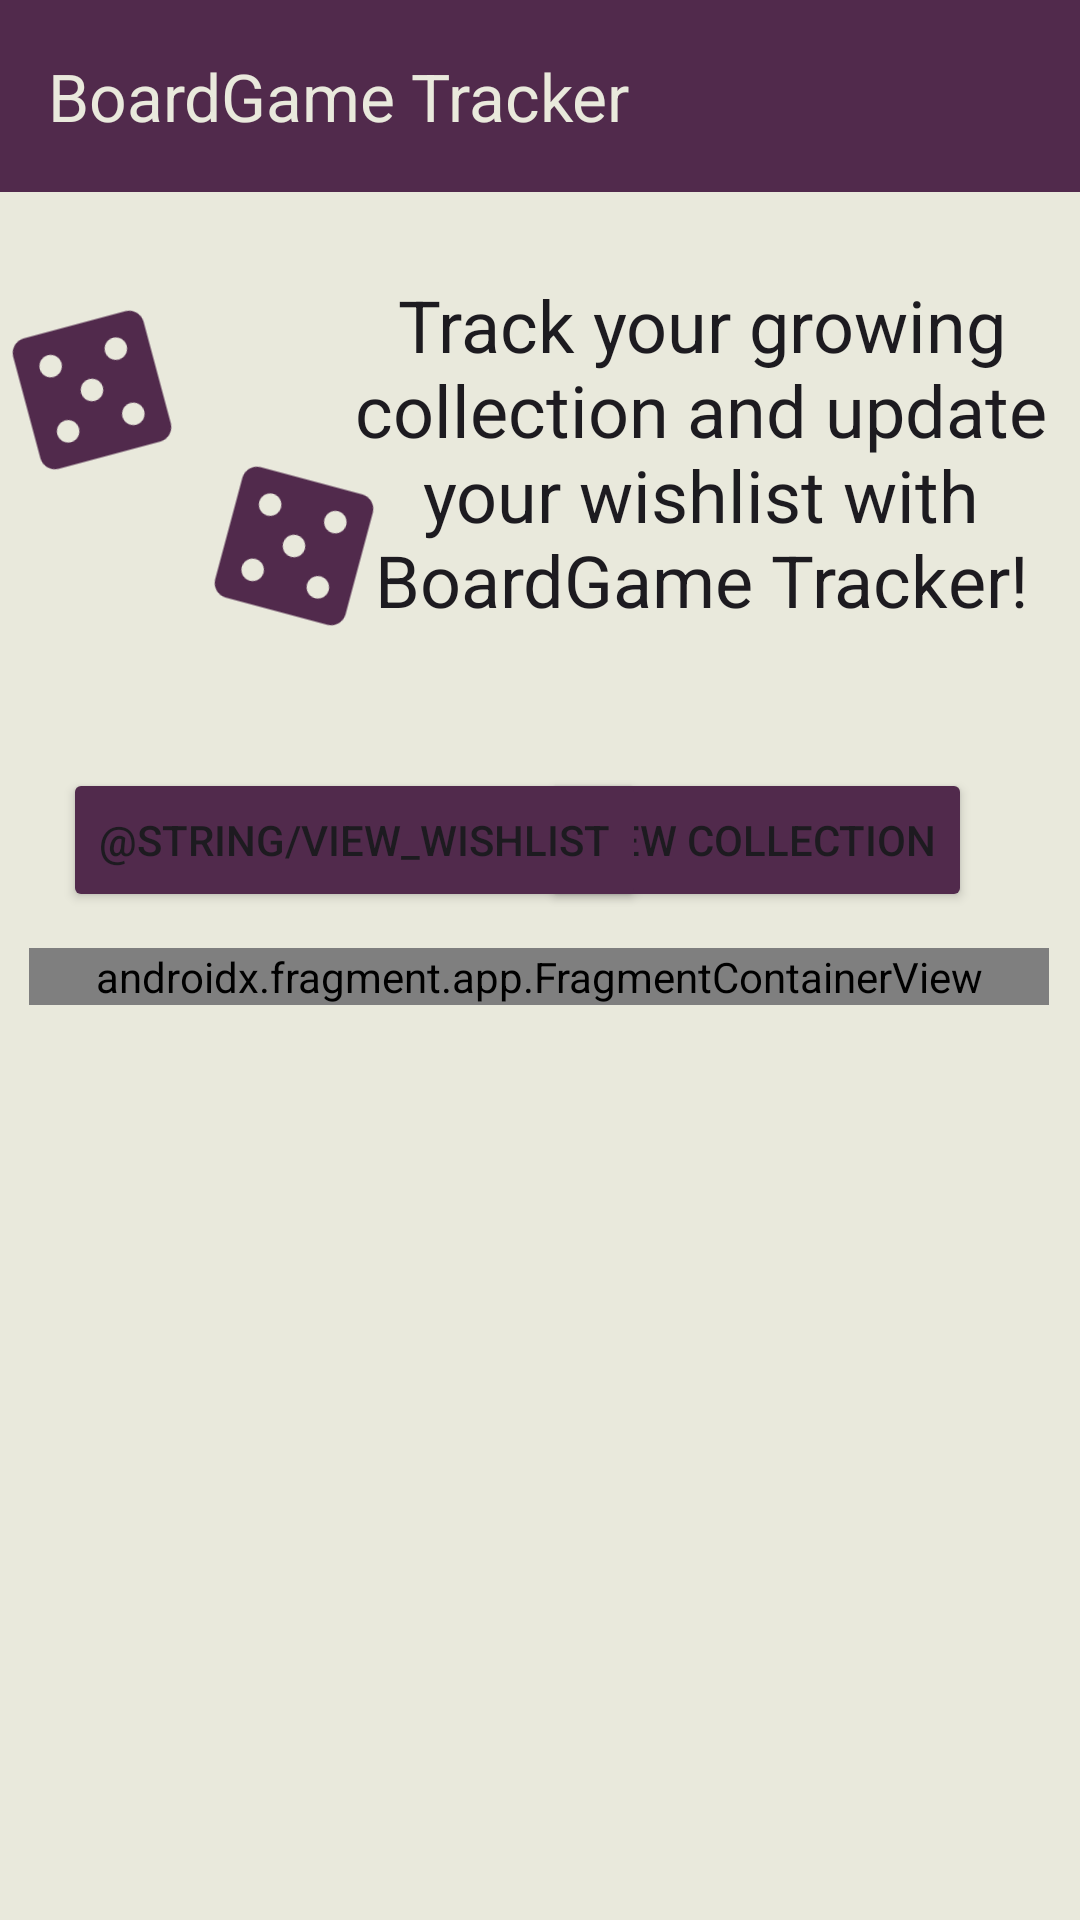

Reconstruct the res/layout file that produces this screen, plus the resources it refers to.
<!-- AndroidManifest.xml: application theme Theme.FinalProjectMDP_AlexHobbs -->
<!-- res/layout/activity_main.xml -->
<?xml version="1.0" encoding="utf-8"?>
<androidx.drawerlayout.widget.DrawerLayout xmlns:android="http://schemas.android.com/apk/res/android"
    xmlns:app="http://schemas.android.com/apk/res-auto"
    xmlns:tools="http://schemas.android.com/tools"
    android:id="@+id/drawer"
    android:layout_width="match_parent"
    android:layout_height="match_parent"
    android:background="@color/toolbarAccent"
    tools:context=".MainActivity"
    tools:openDrawer="start">

    <androidx.constraintlayout.widget.ConstraintLayout
        android:layout_width="match_parent"
        android:layout_height="match_parent"
        app:layout_scrollFlags="scroll|exitUntilCollapsed">

        
        <com.google.android.material.appbar.AppBarLayout
            android:id="@+id/appbar"
            android:layout_width="0dp"
            android:layout_height="wrap_content"
            app:layout_constraintEnd_toEndOf="parent"
            app:layout_constraintStart_toStartOf="parent"
            app:layout_constraintTop_toTopOf="parent">

        </com.google.android.material.appbar.AppBarLayout>

        <Button
            android:id="@+id/buttonCollection"
            android:layout_width="wrap_content"
            android:layout_height="wrap_content"
            android:layout_marginEnd="36dp"
            android:backgroundTint="#512A4C"
            android:onClick="onButtonClicked"
            android:text="View Collection"
            app:layout_constraintEnd_toEndOf="parent"
            app:layout_constraintTop_toTopOf="@+id/buttonWishlist" />

        <Button
            android:id="@+id/buttonWishlist"
            android:layout_width="wrap_content"
            android:layout_height="wrap_content"
            android:layout_marginStart="36dp"
            android:layout_marginTop="36dp"
            android:backgroundTint="#512A4C"
            android:onClick="onButtonClicked"
            android:text="@string/view_wishlist"
            app:layout_constraintEnd_toStartOf="@+id/buttonCollection"
            app:layout_constraintHorizontal_bias="0.3"
            app:layout_constraintStart_toStartOf="parent"
            app:layout_constraintTop_toBottomOf="@+id/textView_main" />

        <androidx.fragment.app.FragmentContainerView
            android:id="@+id/fragment_container"
            android:name="com.hobbsa.finalprojectmdp_alexhobbs.DisplayFragment"
            android:layout_width="340dp"
            android:layout_height="0dp"
            android:layout_margin="12dp"
            android:layout_marginTop="32dp"
            app:layout_constraintEnd_toEndOf="parent"
            app:layout_constraintHorizontal_bias="0.619"
            app:layout_constraintStart_toStartOf="parent"
            app:layout_constraintTop_toBottomOf="@+id/buttonWishlist" />

        <TextView
            android:id="@+id/textView_main"
            android:layout_width="246dp"
            android:layout_height="128dp"
            android:layout_marginTop="28dp"
            android:layout_marginEnd="20dp"
            android:ems="10"
            android:fontFamily="sans-serif"
            android:gravity="center_horizontal"
            android:importantForAutofill="no"
            android:inputType="textMultiLine"
            android:text="@string/info_text"
            android:textAppearance="@style/TextAppearance.AppCompat.Body1"
            android:textSize="24sp"
            android:typeface="normal"
            app:layout_constraintEnd_toEndOf="parent"
            app:layout_constraintHorizontal_bias="0.515"
            app:layout_constraintStart_toEndOf="@+id/imageView"
            app:layout_constraintTop_toBottomOf="@+id/toolbar" />

        <ImageView
            android:id="@+id/imageView"
            android:layout_width="60dp"
            android:layout_height="60dp"
            android:layout_marginStart="68dp"
            android:layout_marginTop="88dp"
            android:rotation="15"
            android:src="@drawable/baseline_casino_24"
            app:layout_constraintStart_toStartOf="parent"
            app:layout_constraintTop_toBottomOf="@+id/toolbar" />

        <ImageView
            android:id="@+id/imageView2"
            android:layout_width="60dp"
            android:layout_height="60dp"
            android:layout_marginTop="36dp"
            android:layout_marginEnd="50dp"
            android:rotation="-15"
            android:src="@drawable/baseline_casino_24"
            app:layout_constraintEnd_toStartOf="@+id/textView_main"
            app:layout_constraintHorizontal_bias="1.0"
            app:layout_constraintStart_toStartOf="parent"
            app:layout_constraintTop_toBottomOf="@+id/toolbar" />

        <androidx.appcompat.widget.Toolbar
            android:id="@+id/toolbar"
            android:layout_width="0dp"
            android:layout_height="wrap_content"
            android:background="@color/toolbarBkg"
            app:layout_constraintEnd_toEndOf="parent"
            app:layout_constraintHorizontal_bias="0.45"
            app:layout_constraintStart_toStartOf="parent"
            app:layout_constraintTop_toTopOf="parent"
            app:title="BoardGame Tracker"
            app:titleTextAppearance="@style/TextAppearance.AppCompat.Large"
            app:titleTextColor="@color/toolbarAccent" />
    </androidx.constraintlayout.widget.ConstraintLayout>

    <com.google.android.material.navigation.NavigationView
        android:id="@+id/navigation_view"
        android:layout_width="wrap_content"
        android:layout_height="wrap_content"
        android:layout_gravity="start"
        app:menu="@menu/drawer_menu"/>

</androidx.drawerlayout.widget.DrawerLayout>
<!-- resources referenced by this layout -->
<resources>
  <color name="toolbarAccent">#E9E9DC</color>
  <color name="toolbarBkg">#512A4C</color>
  <!-- drawable baseline_casino_24 (drawable) -->
  <vector android:height="24dp" android:tint="#512A4C"
      android:viewportHeight="24" android:viewportWidth="24"
      android:width="24dp" xmlns:android="http://schemas.android.com/apk/res/android">
      <path android:fillColor="@android:color/white" android:pathData="M19,3L5,3c-1.1,0 -2,0.9 -2,2v14c0,1.1 0.9,2 2,2h14c1.1,0 2,-0.9 2,-2L21,5c0,-1.1 -0.9,-2 -2,-2zM7.5,18c-0.83,0 -1.5,-0.67 -1.5,-1.5S6.67,15 7.5,15s1.5,0.67 1.5,1.5S8.33,18 7.5,18zM7.5,9C6.67,9 6,8.33 6,7.5S6.67,6 7.5,6 9,6.67 9,7.5 8.33,9 7.5,9zM12,13.5c-0.83,0 -1.5,-0.67 -1.5,-1.5s0.67,-1.5 1.5,-1.5 1.5,0.67 1.5,1.5 -0.67,1.5 -1.5,1.5zM16.5,18c-0.83,0 -1.5,-0.67 -1.5,-1.5s0.67,-1.5 1.5,-1.5 1.5,0.67 1.5,1.5 -0.67,1.5 -1.5,1.5zM16.5,9c-0.83,0 -1.5,-0.67 -1.5,-1.5S15.67,6 16.5,6s1.5,0.67 1.5,1.5S17.33,9 16.5,9z"/>
  </vector>
  <string name="info_text">Track your growing collection and update your wishlist with BoardGame Tracker!</string>
  <style name="Theme.FinalProjectMDP_AlexHobbs" parent="Base.Theme.FinalProjectMDP_AlexHobbs" />
  <style name="Base.Theme.FinalProjectMDP_AlexHobbs" parent="Theme.Material3.DayNight.NoActionBar">
          
          <item name="colorPrimary">#071847</item>
          <item name="colorSecondary">#FFFDEC</item>
      </style>
</resources>
